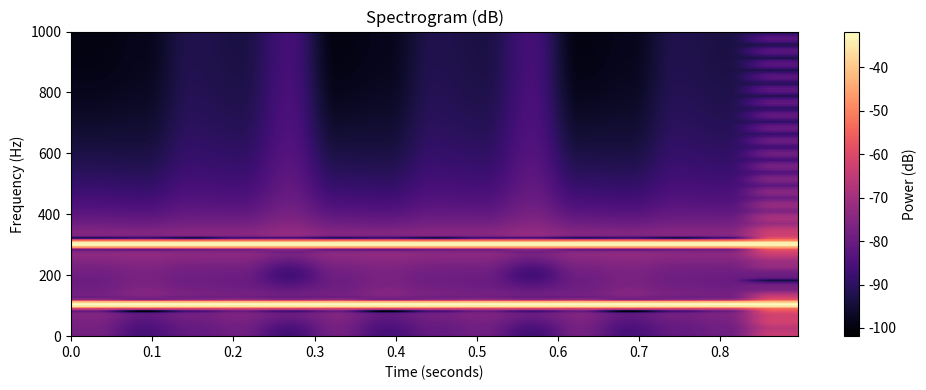

Source code (Python):
import numpy as np
import matplotlib.pyplot as plt


def rectangular_window(frame_size):
	return np.ones(frame_size)


def hann_window(frame_size):
	n = np.arange(frame_size)
	return 0.5 - 0.5 * np.cos(2 * np.pi * n / (frame_size - 1))


def hamming_window(frame_size):
	n = np.arange(frame_size)
	return 0.54 - 0.46 * np.cos(2 * np.pi * n / (frame_size - 1))


def blackman_window(frame_size):
	n = np.arange(frame_size)
	return 0.42 - 0.5 * np.cos(2 * np.pi * n / (frame_size - 1)) + 0.08 * np.cos(4 * np.pi * n / (frame_size - 1))


def bartlett_window(frame_size):
	n = np.arange(frame_size)
	return 1 - np.abs(2 * n / (frame_size - 1) - 1)


def get_window(window_type, frame_size):
	if window_type == "rectangular":
		return rectangular_window(frame_size)
	if window_type == "hann":
		return hann_window(frame_size)
	if window_type == "hamming":
		return hamming_window(frame_size)
	if window_type == "blackman":
		return blackman_window(frame_size)
	if window_type == "bartlett":
		return bartlett_window(frame_size)
	raise ValueError("window_type must be one of: rectangular, hann, hamming, blackman, bartlett")


def stft(x, fs, window_type, frame_size, hop_size, n_fft=None):
	x = np.asarray(x, dtype=float).reshape(-1)
	if frame_size <= 0 or hop_size <= 0:
		raise ValueError("frame_size and hop_size must be positive")
	if x.ndim != 1:
		raise ValueError("x must be a 1D array")
	if n_fft is None:
		n_fft = frame_size
	if n_fft <= 0:
		raise ValueError("n_fft must be positive")

	w = get_window(window_type, frame_size)
	w = w / np.sqrt(np.sum(w ** 2))

	# Choose enough frames so the full signal is covered with the given hop.
	if len(x) < frame_size:
		num_frames = 1
	else:
		num_frames = int(np.ceil((len(x) - frame_size) / hop_size)) + 1

	# Zero-pad so the last frame has exactly frame_size samples.
	pad_length = (num_frames - 1) * hop_size + frame_size
	x_padded = np.pad(x, (0, max(0, pad_length - len(x))), mode="constant")

	X = np.zeros((num_frames, n_fft), dtype=complex)
	for m in range(num_frames):
		start = m * hop_size
		# Frame extraction + windowing, then FFT for this frame.
		frame = x_padded[start:start + frame_size]
		X[m, :] = np.fft.fft(frame * w, n=n_fft) / frame_size

	return X


def plot_spectrogram(X, fs, hop_size):
	X = np.asarray(X)
	n_frames, n_fft = X.shape
	# For real-valued inputs, keep only non-negative frequency bins.
	X_pos = X[:, : n_fft // 2 + 1]
	power = np.abs(X_pos) ** 2
	# Clamp power floor to avoid log(0) in dB conversion.
	S_db = 10 * np.log10(power + 1e-12)

	# Map frame/bins to physical time (s) and frequency (Hz) axes.
	f = np.arange(n_fft // 2 + 1) * fs / n_fft
	f_min, f_max = f[0], f[-1]
	t_max = (n_frames - 1) * hop_size / fs

	plt.figure(figsize=(10, 4))
	plt.imshow(
		S_db.T,
		origin="lower",
		aspect="auto",
		extent=[0, t_max, f_min, f_max],
		cmap="magma",
	)
	plt.xlabel("Time (seconds)")
	plt.ylabel("Frequency (Hz)")
	plt.title("Spectrogram (dB)")
	plt.colorbar(label="Power (dB)")
	plt.tight_layout()
	plt.show()


if __name__ == "__main__":
    fs = 2000
    duration = 1.0
    t = np.arange(int(fs * duration)) / fs
    x = np.sin(2 * np.pi * 100 * t) + np.sin(2 * np.pi * 300 * t)

    window_type = "hamming"
    frame_size = 256
    hop_size = 128

    X = stft(x, fs, window_type, frame_size, hop_size)
    print(X.shape)
    plot_spectrogram(X, fs, hop_size)
